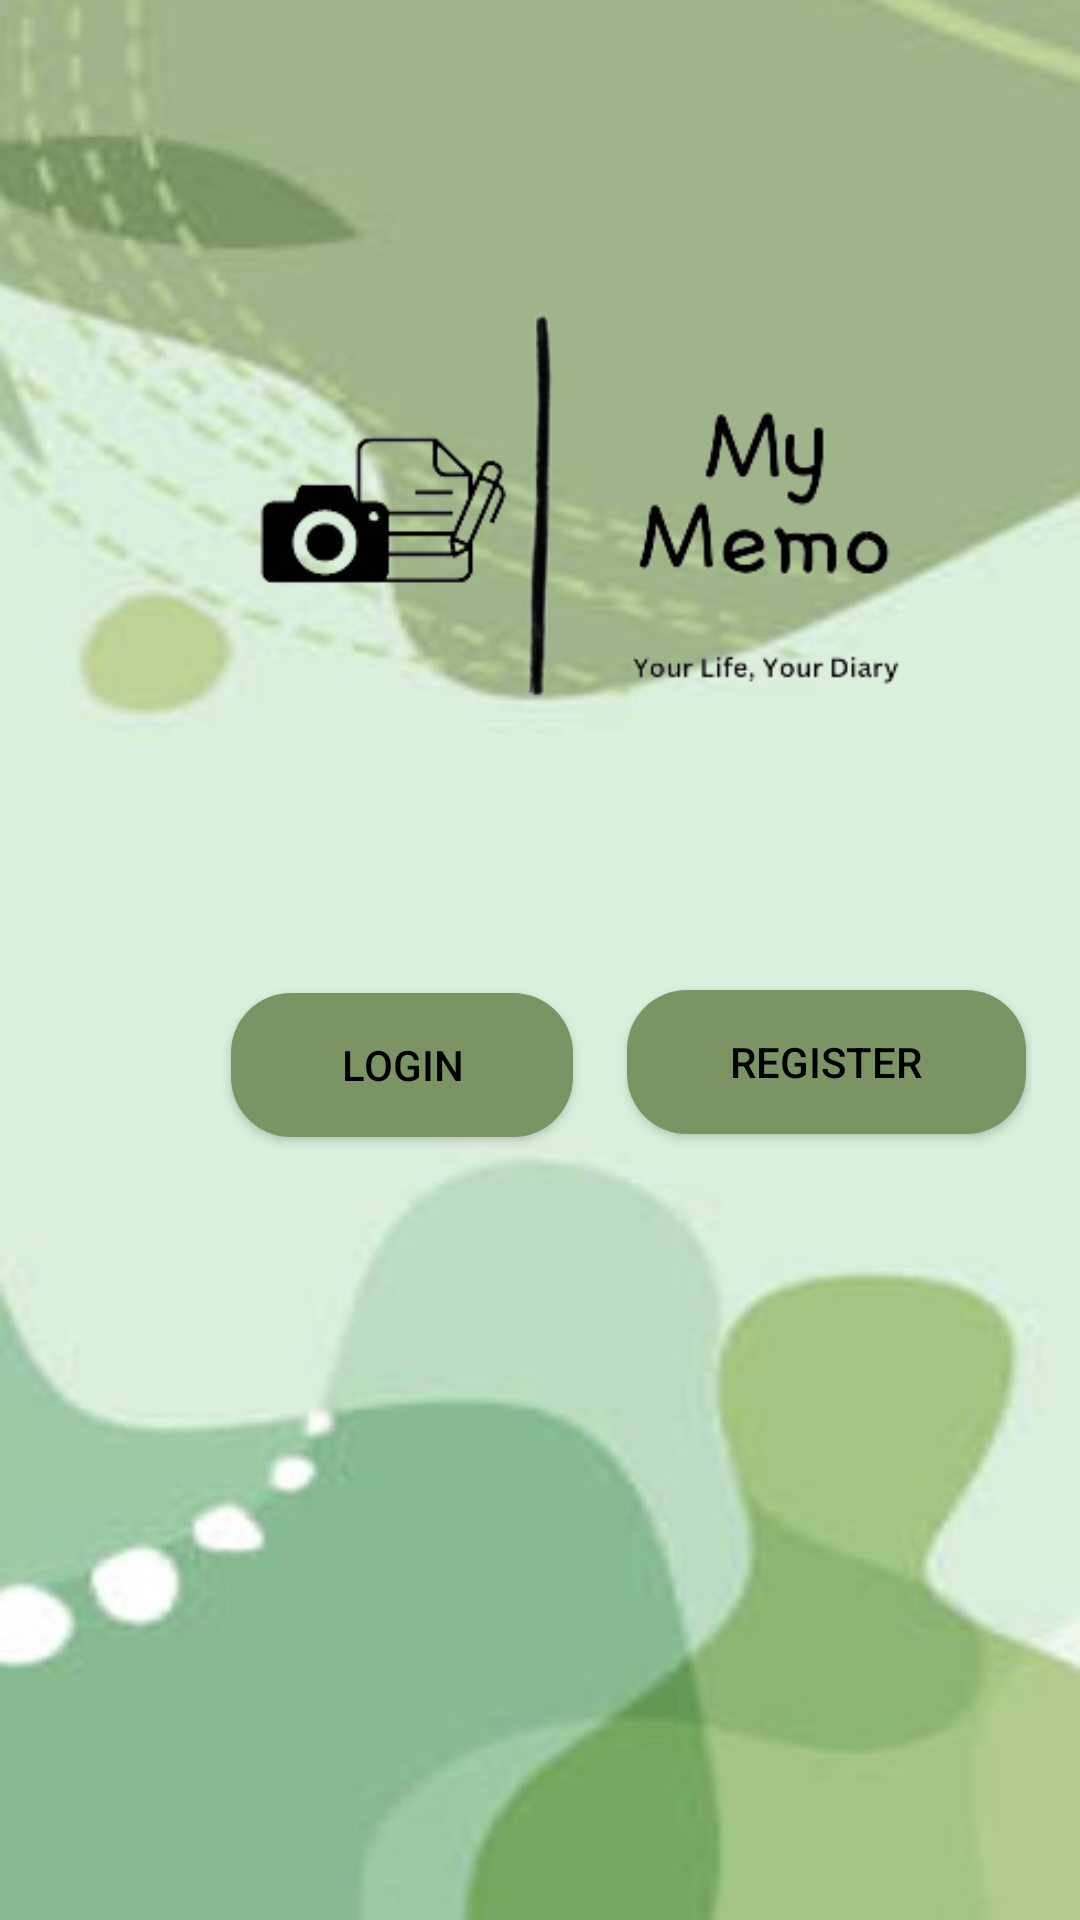

Layout XML and referenced resources for this Android screen:
<!-- AndroidManifest.xml: application theme Theme.MyMemo -->
<!-- res/layout/activity_main.xml -->
<?xml version="1.0" encoding="utf-8"?>
<RelativeLayout xmlns:android="http://schemas.android.com/apk/res/android"
    xmlns:tools="http://schemas.android.com/tools"
    xmlns:app="http://schemas.android.com/apk/res-auto"
    android:id="@+id/actvivity_main"
    android:layout_width="match_parent"
    android:layout_height="match_parent"
    android:paddingBottom="16dp"
    android:paddingLeft="16dp"
    android:paddingRight="16dp"
    tools:context="com.example.mymemo.MainActivity"
    android:background="@drawable/background">


    <ImageView
        android:id="@+id/imageView"
        android:layout_width="374dp"
        android:layout_height="1129dp"
        android:layout_alignParentStart="true"
        android:layout_alignParentTop="true"
        android:layout_alignParentEnd="true"
        android:layout_alignParentBottom="true"
        android:layout_marginStart="-5dp"
        android:layout_marginTop="-336dp"
        android:layout_marginEnd="-35dp"
        android:layout_marginBottom="-59dp"
        android:src="@drawable/logo" />

    <TextView
        android:id="@+id/greetingText"
        android:layout_width="245dp"
        android:layout_height="68dp"
        android:layout_alignParentStart="true"
        android:layout_alignParentTop="true"
        android:layout_alignParentEnd="true"
        android:layout_alignParentBottom="true"
        android:layout_marginStart="111dp"
        android:layout_marginTop="355dp"
        android:layout_marginEnd="39dp"
        android:layout_marginBottom="308dp"
        android:text="@string/welcome"
        android:textColor="#000000"
        android:textSize="40sp"
        android:textStyle="bold"
        tools:ignore="TextSizeCheck" />

    <TextView
        android:id="@+id/descriptionText"
        android:layout_width="275dp"
        android:layout_height="wrap_content"
        android:layout_alignParentStart="true"
        android:layout_alignParentTop="true"
        android:layout_alignParentEnd="true"
        android:layout_alignParentBottom="true"
        android:layout_marginStart="60dp"
        android:layout_marginTop="483dp"
        android:layout_marginEnd="60dp"
        android:layout_marginBottom="141dp"
        android:fontFamily="@font/grape_nut_font"
        android:text="@string/this_is_your_life_your_diary_start_journaling_today_and_capture_all_the_little_moment_in_your_life"
        android:textSize="20sp"
        android:textStyle="bold"
        tools:ignore="TextSizeCheck" />

    <Button
        android:id="@+id/login"
        android:layout_width="114dp"
        android:layout_height="wrap_content"
        android:background="@drawable/btn_bg"
        android:layout_alignParentStart="true"
        android:layout_alignParentBottom="true"
        android:layout_marginStart="61dp"
        android:layout_marginBottom="245dp"
        android:textColor="#000000"
        android:text="@string/login" />

    <Button
        android:id="@+id/register"
        android:layout_width="133dp"
        android:layout_height="wrap_content"
        android:background="@drawable/btn_bg"
        android:layout_alignParentBottom="true"
        android:layout_marginStart="18dp"
        android:layout_marginBottom="246dp"
        android:layout_toEndOf="@+id/login"
        android:textColor="#000000"
        android:text="@string/register" />


</RelativeLayout>
<!-- resources referenced by this layout -->
<resources>
  <!-- drawable background: jpg bitmap (drawable, 17142 bytes) -->
  <!-- drawable btn_bg (drawable) -->
  <?xml version="1.0" encoding="utf-8"?>
  <shape xmlns:android="http://schemas.android.com/apk/res/android">
      <solid android:color="@color/earthy_green"/>
      <corners android:radius="20dp"/>
  
  </shape>
  <!-- drawable logo: png bitmap (drawable, 33369 bytes) -->
  <string name="login">Login</string>
  <string name="register">Register</string>
  <string name="this_is_your_life_your_diary_start_journaling_today_and_capture_all_the_little_moment_in_your_life">This is your life, your diary. Start journaling today and capture all the little moment in your life</string>
  <string name="welcome">Welcome</string>
  <style name="Theme.MyMemo" parent="Base.Theme.MyMemo" />
  <color name="earthy_green">#7A9464</color>
  <style name="Base.Theme.MyMemo" parent="Theme.AppCompat.Light.NoActionBar">
          
          
      </style>
</resources>
